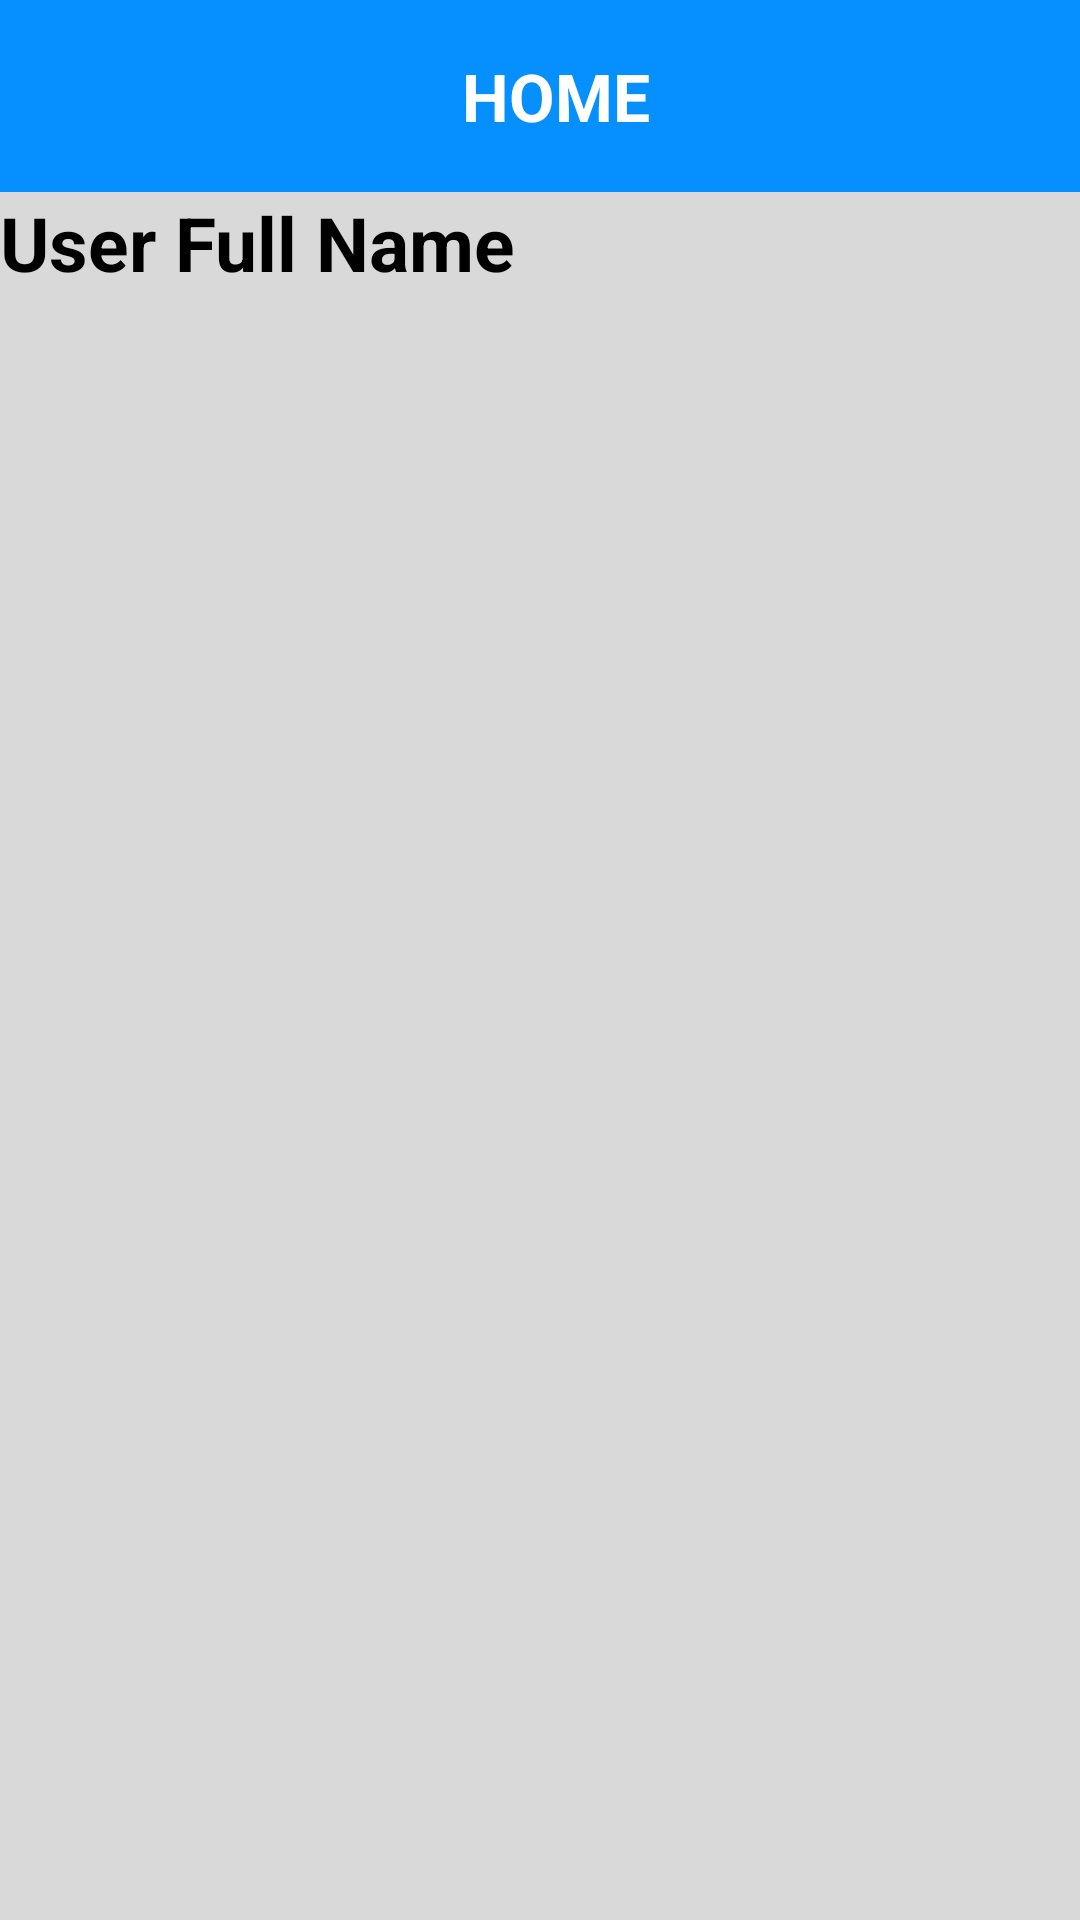

Write the Android layout XML for this screen, with the resource values it uses.
<!-- AndroidManifest.xml: application theme Theme.TestNotice -->
<!-- res/layout/activity_admin_home.xml -->
<?xml version="1.0" encoding="utf-8"?>
<ScrollView xmlns:android="http://schemas.android.com/apk/res/android"
    xmlns:app="http://schemas.android.com/apk/res-auto"
    xmlns:tools="http://schemas.android.com/tools"
    android:layout_width="match_parent"
    android:layout_height="match_parent"
    android:background="#D9D9D9"
    tools:context=".AdminHomeActivity">


    <LinearLayout
        android:layout_width="match_parent"
        android:layout_height="wrap_content"
        android:orientation="vertical">

        <androidx.appcompat.widget.Toolbar
            android:id="@+id/toolbaradmin"
            app:title="HOME"
            android:layout_width="match_parent"
            android:layout_height="wrap_content"
            android:background="#068FFF"
            android:elevation="4dp"
            android:theme="@style/ThemeOverlay.AppCompat.ActionBar"
            app:layout_constraintEnd_toEndOf="parent"
            app:layout_constraintStart_toStartOf="parent"
            app:layout_constraintTop_toTopOf="parent"
            app:popupTheme="@style/ThemeOverlay.AppCompat.Light"
            app:titleTextColor="@android:color/white">

            <LinearLayout
                android:layout_width="match_parent"
                android:layout_height="match_parent"
                android:layout_gravity="center"
                android:orientation="vertical">

                <TextView
                    android:layout_width="match_parent"
                    android:layout_height="wrap_content"
                    android:text="HOME "
                    android:textAlignment="center"
                    android:textColor="@android:color/white"
                    android:textSize="22sp"
                    android:textStyle="bold" />

            </LinearLayout>

        </androidx.appcompat.widget.Toolbar>

        <TextView
            android:id="@+id/mAdminName"
            android:layout_width="match_parent"
            android:layout_height="wrap_content"
            android:text="User Full Name"
            android:textColor="@color/black"
            android:textSize="25dp"
            android:textStyle="bold" />

        <androidx.recyclerview.widget.RecyclerView
            android:layout_width="match_parent"
            android:layout_height="wrap_content"
            android:id="@+id/recyclerView"
            android:layout_marginTop="2dp"/>
    </LinearLayout>

</ScrollView>
<!-- resources referenced by this layout -->
<resources>
  <style name="Theme.TestNotice" parent="Base.Theme.TestNotice" />
  <style name="Base.Theme.TestNotice" parent="Theme.Material3.DayNight.NoActionBar">
          
          
      </style>
  <!-- not gathered from this repository: default colours our renderer supplied (Android Studio template values) -->
  <color name="black">#FF000000</color>
</resources>
